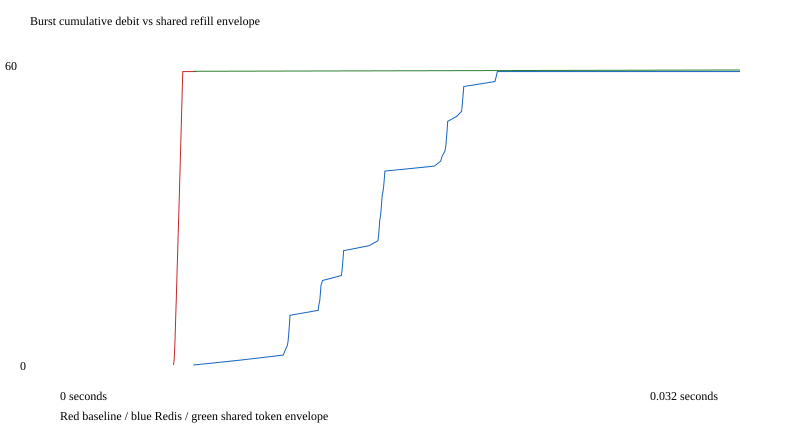

The file beside this chart, header and first rows:
backend, at_s, cumulative_debit, theoretical_shared_tokens, queue_delay_ms
baseline, 0.005344, 1, 60.05, 5.274
baseline, 0.005374, 2, 60.05, 5.356
baseline, 0.005388, 3, 60.05, 5.379
baseline, 0.005397, 4, 60.05, 5.39
baseline, 0.005407, 5, 60.05, 5.399
baseline, 0.005415, 6, 60.05, 5.409
baseline, 0.005423, 7, 60.05, 5.417
baseline, 0.00543, 8, 60.05, 5.424
baseline, 0.005437, 9, 60.05, 5.432
baseline, 0.005444, 10, 60.05, 5.439
baseline, 0.005451, 11, 60.05, 5.446
baseline, 0.005458, 12, 60.05, 5.453
baseline, 0.005465, 13, 60.05, 5.459
baseline, 0.005474, 14, 60.05, 5.469
baseline, 0.005481, 15, 60.05, 5.476
baseline, 0.005488, 16, 60.05, 5.483
baseline, 0.005494, 17, 60.05, 5.489
baseline, 0.005501, 18, 60.06, 5.496
baseline, 0.005507, 19, 60.06, 5.503
baseline, 0.005514, 20, 60.06, 5.509
baseline, 0.005521, 21, 60.06, 5.516
baseline, 0.005529, 22, 60.06, 5.524
baseline, 0.005536, 23, 60.06, 5.531
baseline, 0.005543, 24, 60.06, 5.538
baseline, 0.005549, 25, 60.06, 5.544
baseline, 0.005556, 26, 60.06, 5.551
baseline, 0.005563, 27, 60.06, 5.558
baseline, 0.00557, 28, 60.06, 5.565
baseline, 0.005576, 29, 60.06, 5.571
baseline, 0.005585, 30, 60.06, 5.579
baseline, 0.005591, 31, 60.06, 5.586
baseline, 0.005598, 32, 60.06, 5.593
baseline, 0.005605, 33, 60.06, 5.599
baseline, 0.005612, 34, 60.06, 5.606
baseline, 0.005618, 35, 60.06, 5.613
baseline, 0.005625, 36, 60.06, 5.62
baseline, 0.005631, 37, 60.06, 5.626
baseline, 0.005638, 38, 60.06, 5.633
baseline, 0.005644, 39, 60.06, 5.639
baseline, 0.005651, 40, 60.06, 5.646
baseline, 0.005657, 41, 60.06, 5.652
baseline, 0.005664, 42, 60.06, 5.659
baseline, 0.005671, 43, 60.06, 5.666
baseline, 0.005677, 44, 60.06, 5.672
baseline, 0.005684, 45, 60.06, 5.679
baseline, 0.00569, 46, 60.06, 5.685
baseline, 0.005697, 47, 60.06, 5.692
baseline, 0.005703, 48, 60.06, 5.698
baseline, 0.005709, 49, 60.06, 5.705
baseline, 0.005716, 50, 60.06, 5.711
baseline, 0.005722, 51, 60.06, 5.717
baseline, 0.005729, 52, 60.06, 5.724
baseline, 0.005735, 53, 60.06, 5.73
baseline, 0.005742, 54, 60.06, 5.737
baseline, 0.005748, 55, 60.06, 5.743
baseline, 0.005755, 56, 60.06, 5.75
baseline, 0.005761, 57, 60.06, 5.756
baseline, 0.005768, 58, 60.06, 5.763
baseline, 0.005774, 59, 60.06, 5.769
baseline, 0.005781, 60, 60.06, 5.776
... 260 more rows
